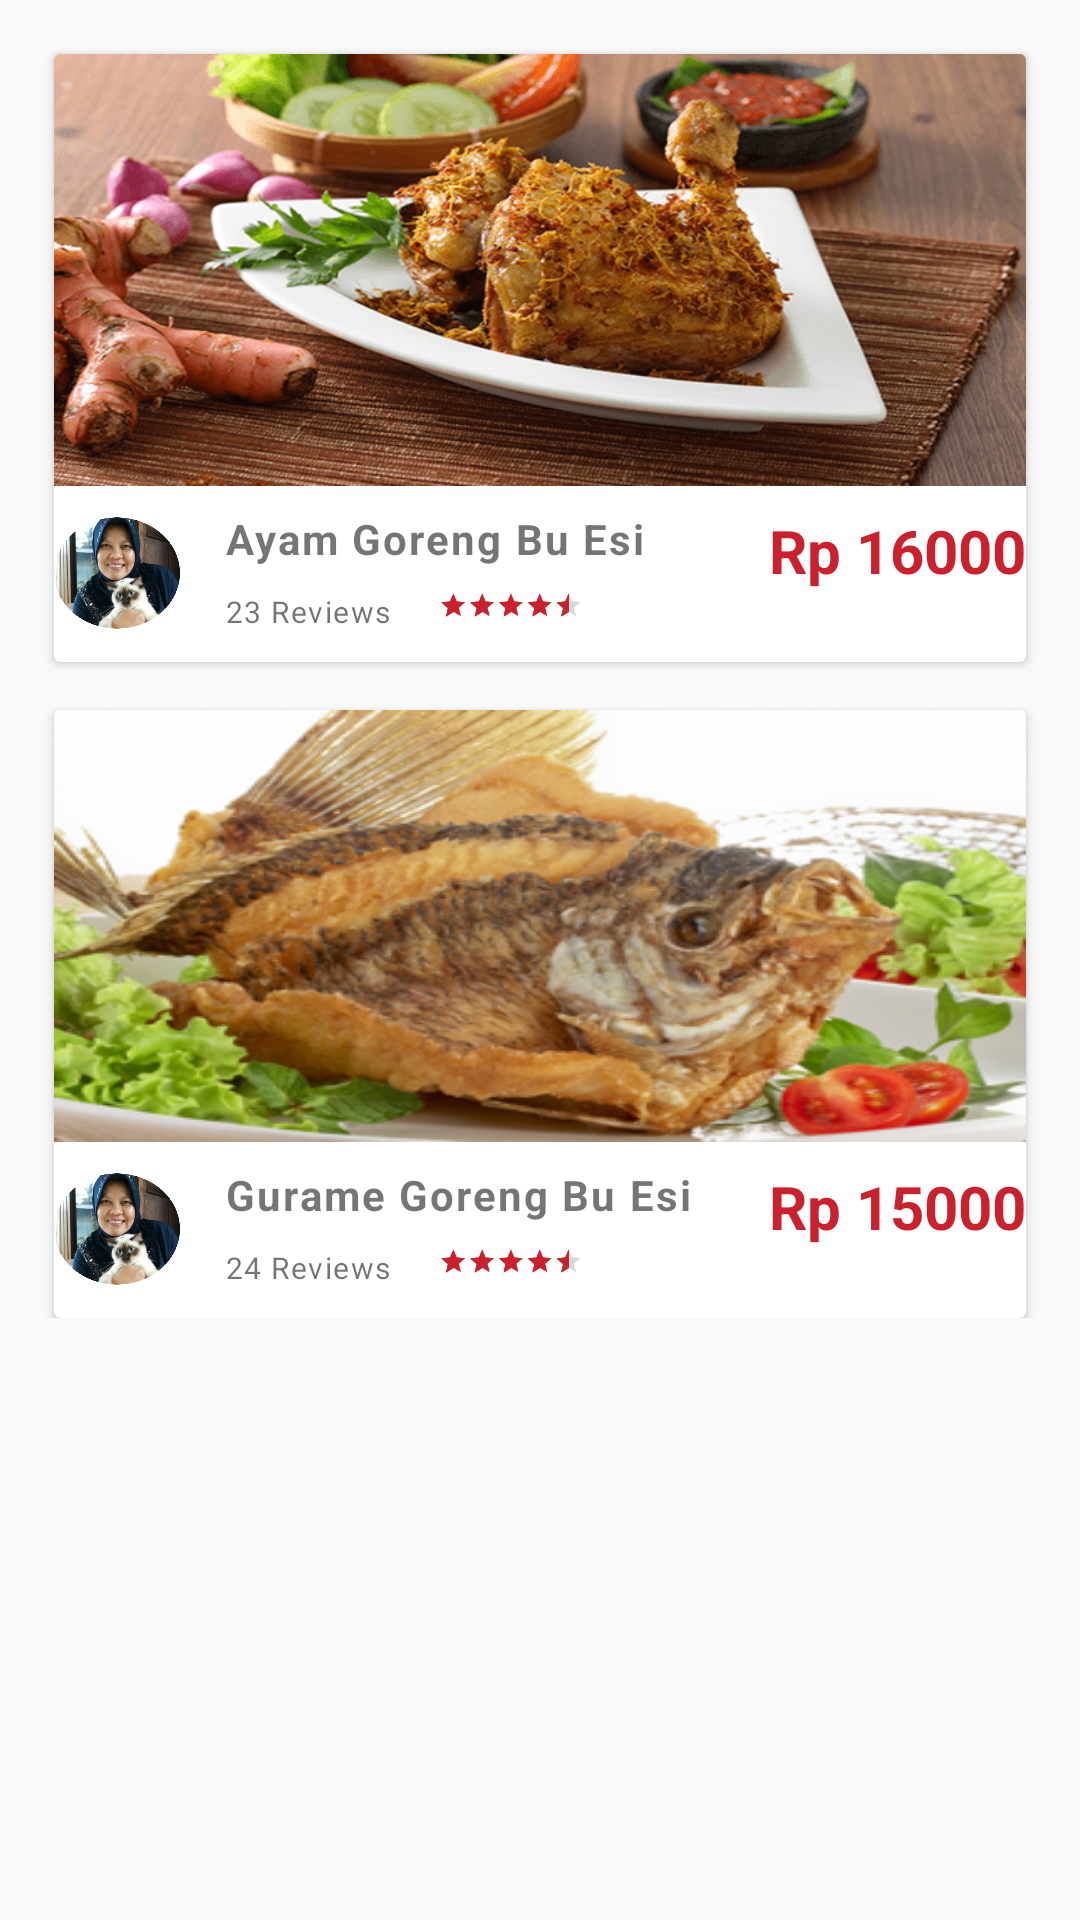

Produce the Android XML layout that renders to this screen, including the resource entries it uses.
<!-- AndroidManifest.xml: application theme AppTheme -->
<!-- res/layout/fragment_food.xml -->
<FrameLayout xmlns:android="http://schemas.android.com/apk/res/android"
    xmlns:app="http://schemas.android.com/apk/res-auto"
    android:layout_width="match_parent"
    android:layout_height="wrap_content">

    
    <ScrollView
        android:id="@+id/listProduct"
        android:layout_width="match_parent"
        android:layout_height="match_parent">

        <LinearLayout
            android:layout_width="match_parent"
            android:layout_height="wrap_content"
            android:orientation="vertical">


            <android.support.v7.widget.CardView
                android:layout_width="match_parent"
                android:layout_height="wrap_content"
                android:layout_marginLeft="18dp"
                android:layout_marginRight="18dp"
                android:layout_marginTop="18dp"
                app:cardElevation="2dp">

                <LinearLayout
                    android:layout_width="match_parent"
                    android:layout_height="wrap_content"
                    android:orientation="vertical">

                    <ImageView
                        android:layout_width="match_parent"
                        android:layout_height="144dp"
                        android:layout_marginBottom="8dp"
                        android:background="@drawable/ayam" />

                    <LinearLayout
                        android:layout_width="match_parent"
                        android:layout_height="wrap_content"
                        android:orientation="horizontal">

                        <ImageView
                            android:layout_width="42dp"
                            android:layout_height="42dp"
                            android:src="@drawable/buesii" />

                        <LinearLayout
                            android:layout_width="192dp"
                            android:layout_height="wrap_content"
                            android:orientation="vertical"
                            android:paddingLeft="15dp">

                            <TextView
                                android:layout_width="wrap_content"
                                android:layout_height="wrap_content"
                                android:letterSpacing="0.05"
                                android:lineSpacingExtra="2.2dp"
                                android:text="Ayam Goreng Bu Esi"
                                android:textSize="14sp"
                                android:textStyle="bold" />

                            <LinearLayout
                                android:layout_width="match_parent"
                                android:layout_height="wrap_content"
                                android:orientation="horizontal">

                                <TextView
                                    android:layout_width="wrap_content"
                                    android:layout_height="wrap_content"
                                    android:layout_marginTop="8dp"
                                    android:letterSpacing="0.05"
                                    android:paddingBottom="10dp"
                                    android:text="23 Reviews"
                                    android:textSize="10sp" />

                                <RatingBar
                                    style="?android:attr/ratingBarStyleSmall"
                                    android:layout_width="wrap_content"
                                    android:layout_height="wrap_content"
                                    android:numStars="5"
                                    android:paddingTop="6dp"
                                    android:rating="4.7"
                                    android:scaleX="0.6"
                                    android:scaleY="0.6"
                                    android:theme="@style/RatingBar" />

                            </LinearLayout>

                        </LinearLayout>

                        <TextView
                            android:layout_width="match_parent"
                            android:layout_height="wrap_content"
                            android:gravity="end"
                            android:text="Rp 16000"
                            android:textColor="@color/colorPrimary"
                            android:textSize="20sp"
                            android:textStyle="bold" />


                    </LinearLayout>
                </LinearLayout>

            </android.support.v7.widget.CardView>


            <android.support.v7.widget.CardView
                android:layout_width="match_parent"
                android:layout_height="wrap_content"
                android:layout_marginLeft="18dp"
                android:layout_marginRight="18dp"
                android:layout_marginTop="16dp"
                app:cardElevation="2dp">

                <LinearLayout
                    android:layout_width="match_parent"
                    android:layout_height="wrap_content"
                    android:orientation="vertical">

                    <ImageView
                        android:layout_width="match_parent"
                        android:layout_height="144dp"
                        android:layout_marginBottom="8dp"
                        android:background="@drawable/gurame" />

                    <LinearLayout
                        android:layout_width="match_parent"
                        android:layout_height="wrap_content"
                        android:orientation="horizontal">

                        <ImageView
                            android:layout_width="42dp"
                            android:layout_height="42dp"
                            android:src="@drawable/buesii" />

                        <LinearLayout
                            android:layout_width="192dp"
                            android:layout_height="wrap_content"
                            android:orientation="vertical"
                            android:paddingLeft="15dp">

                            <TextView
                                android:layout_width="wrap_content"
                                android:layout_height="wrap_content"
                                android:letterSpacing="0.05"
                                android:lineSpacingExtra="2.2dp"
                                android:text="Gurame Goreng Bu Esi"
                                android:textSize="14sp"
                                android:textStyle="bold" />

                            <LinearLayout
                                android:layout_width="match_parent"
                                android:layout_height="wrap_content"
                                android:orientation="horizontal">

                                <TextView
                                    android:layout_width="wrap_content"
                                    android:layout_height="wrap_content"
                                    android:layout_marginTop="8dp"
                                    android:letterSpacing="0.05"
                                    android:paddingBottom="10dp"
                                    android:text="24 Reviews"
                                    android:textSize="10sp" />

                                <RatingBar
                                    style="?android:attr/ratingBarStyleSmall"
                                    android:layout_width="wrap_content"
                                    android:layout_height="wrap_content"
                                    android:numStars="5"
                                    android:paddingTop="6dp"
                                    android:rating="4.6"
                                    android:scaleX="0.6"
                                    android:scaleY="0.6"
                                    android:theme="@style/RatingBar" />
                            </LinearLayout>

                        </LinearLayout>

                        <TextView
                            android:layout_width="match_parent"
                            android:layout_height="wrap_content"
                            android:gravity="end"
                            android:text="Rp 15000"
                            android:textColor="@color/colorPrimary"
                            android:textSize="20sp"
                            android:textStyle="bold" />
                    </LinearLayout>
                </LinearLayout>
            </android.support.v7.widget.CardView>

        </LinearLayout>
    </ScrollView>
</FrameLayout>
<!-- resources referenced by this layout -->
<resources>
  <color name="colorPrimary">#CB202D</color>
  <!-- drawable ayam: png bitmap (drawable, 115682 bytes) -->
  <!-- drawable buesii: png bitmap (drawable, 259597 bytes) -->
  <!-- drawable gurame: png bitmap (drawable, 129976 bytes) -->
  <style name="RatingBar">ratingbar</style>
  <style name="AppTheme" parent="Theme.AppCompat.Light.DarkActionBar">
          
          <item name="colorPrimary">@color/colorPrimary</item>
          <item name="colorPrimaryDark">@color/colorPrimaryDark</item>
          <item name="colorAccent">@color/colorAccent</item>
  
      </style>
  <color name="colorPrimaryDark">#B22222</color>
  <color name="colorAccent">#CB202D</color>
</resources>
